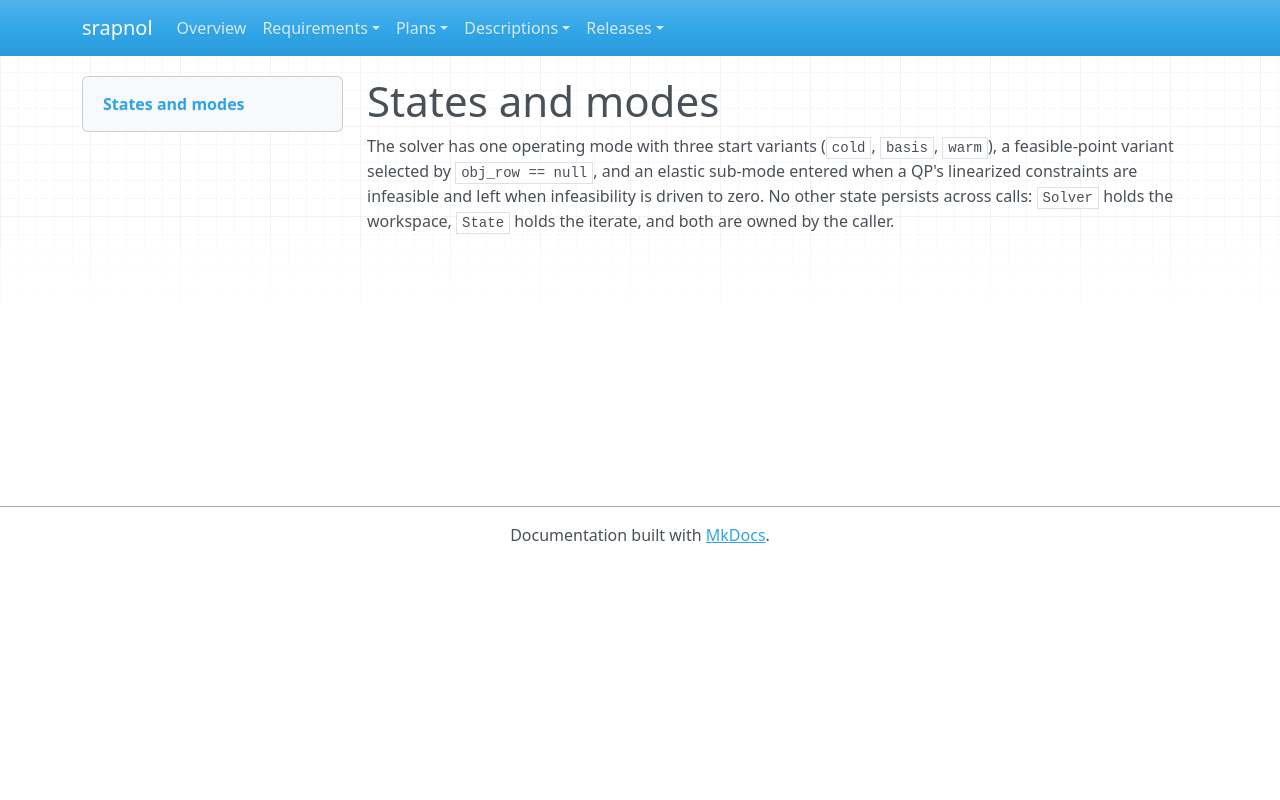

repository: emanspeaks/srapnol · page: des/DES-002/index.html · generator: mkdocs

---
active: true
category: design
derived: false
level: 2.2
links:
- SRS-013: fK4smEAQhxreA93LC1NHdOZM74bOvIz6sc-rWstwvrU=
- SRS-014: IJS9KnBFiPFg3C8RFZOhOc1ukqqhHoqhlTh6o23rSsk=
- SRS-015: zswZ_C5mPTFK2f0zV879q9114qPgTkcPM7uHCY-jXS4=
- SRS-016: 7PKMM2XYA7E1YcmJR3OIP4wzsvBMJhhNRI1e_Lb3_nU=
- SRS-017: O2oWkNlGrJmuKVqedG_VG6Y6xbNF8XZFBtRQvaED2bA=
- SRS-018: ktSVlBKDa0sNe-s26LWfR5WCv5MbXAGFNZ8x6D_CQxk=
- SRS-092: qNQpUuqnKBAmhPWdO3wQ1DU76NdgjJ1yYT5txbIG1dE=
- SRS-105: 0jH-QfJKpfeeB3wO8PDhFpTzuk0RZXo0xc7k-5Fs_iY=
normative: true
ref: ''
reviewed: IZspXGkcAPHf177gGpW0O8sTA0F55fKytwbmSGDz8WM=
status: pending
verification-method: Inspection
---

# States and modes

The solver has one operating mode with three start variants (`cold`, `basis`, `warm`),
a feasible-point variant selected by `obj_row == null`, and an elastic sub-mode entered
when a QP's linearized constraints are infeasible and left when infeasibility is
driven to zero. No other state persists across calls: `Solver` holds the workspace,
`State` holds the iterate, and both are owned by the caller.
